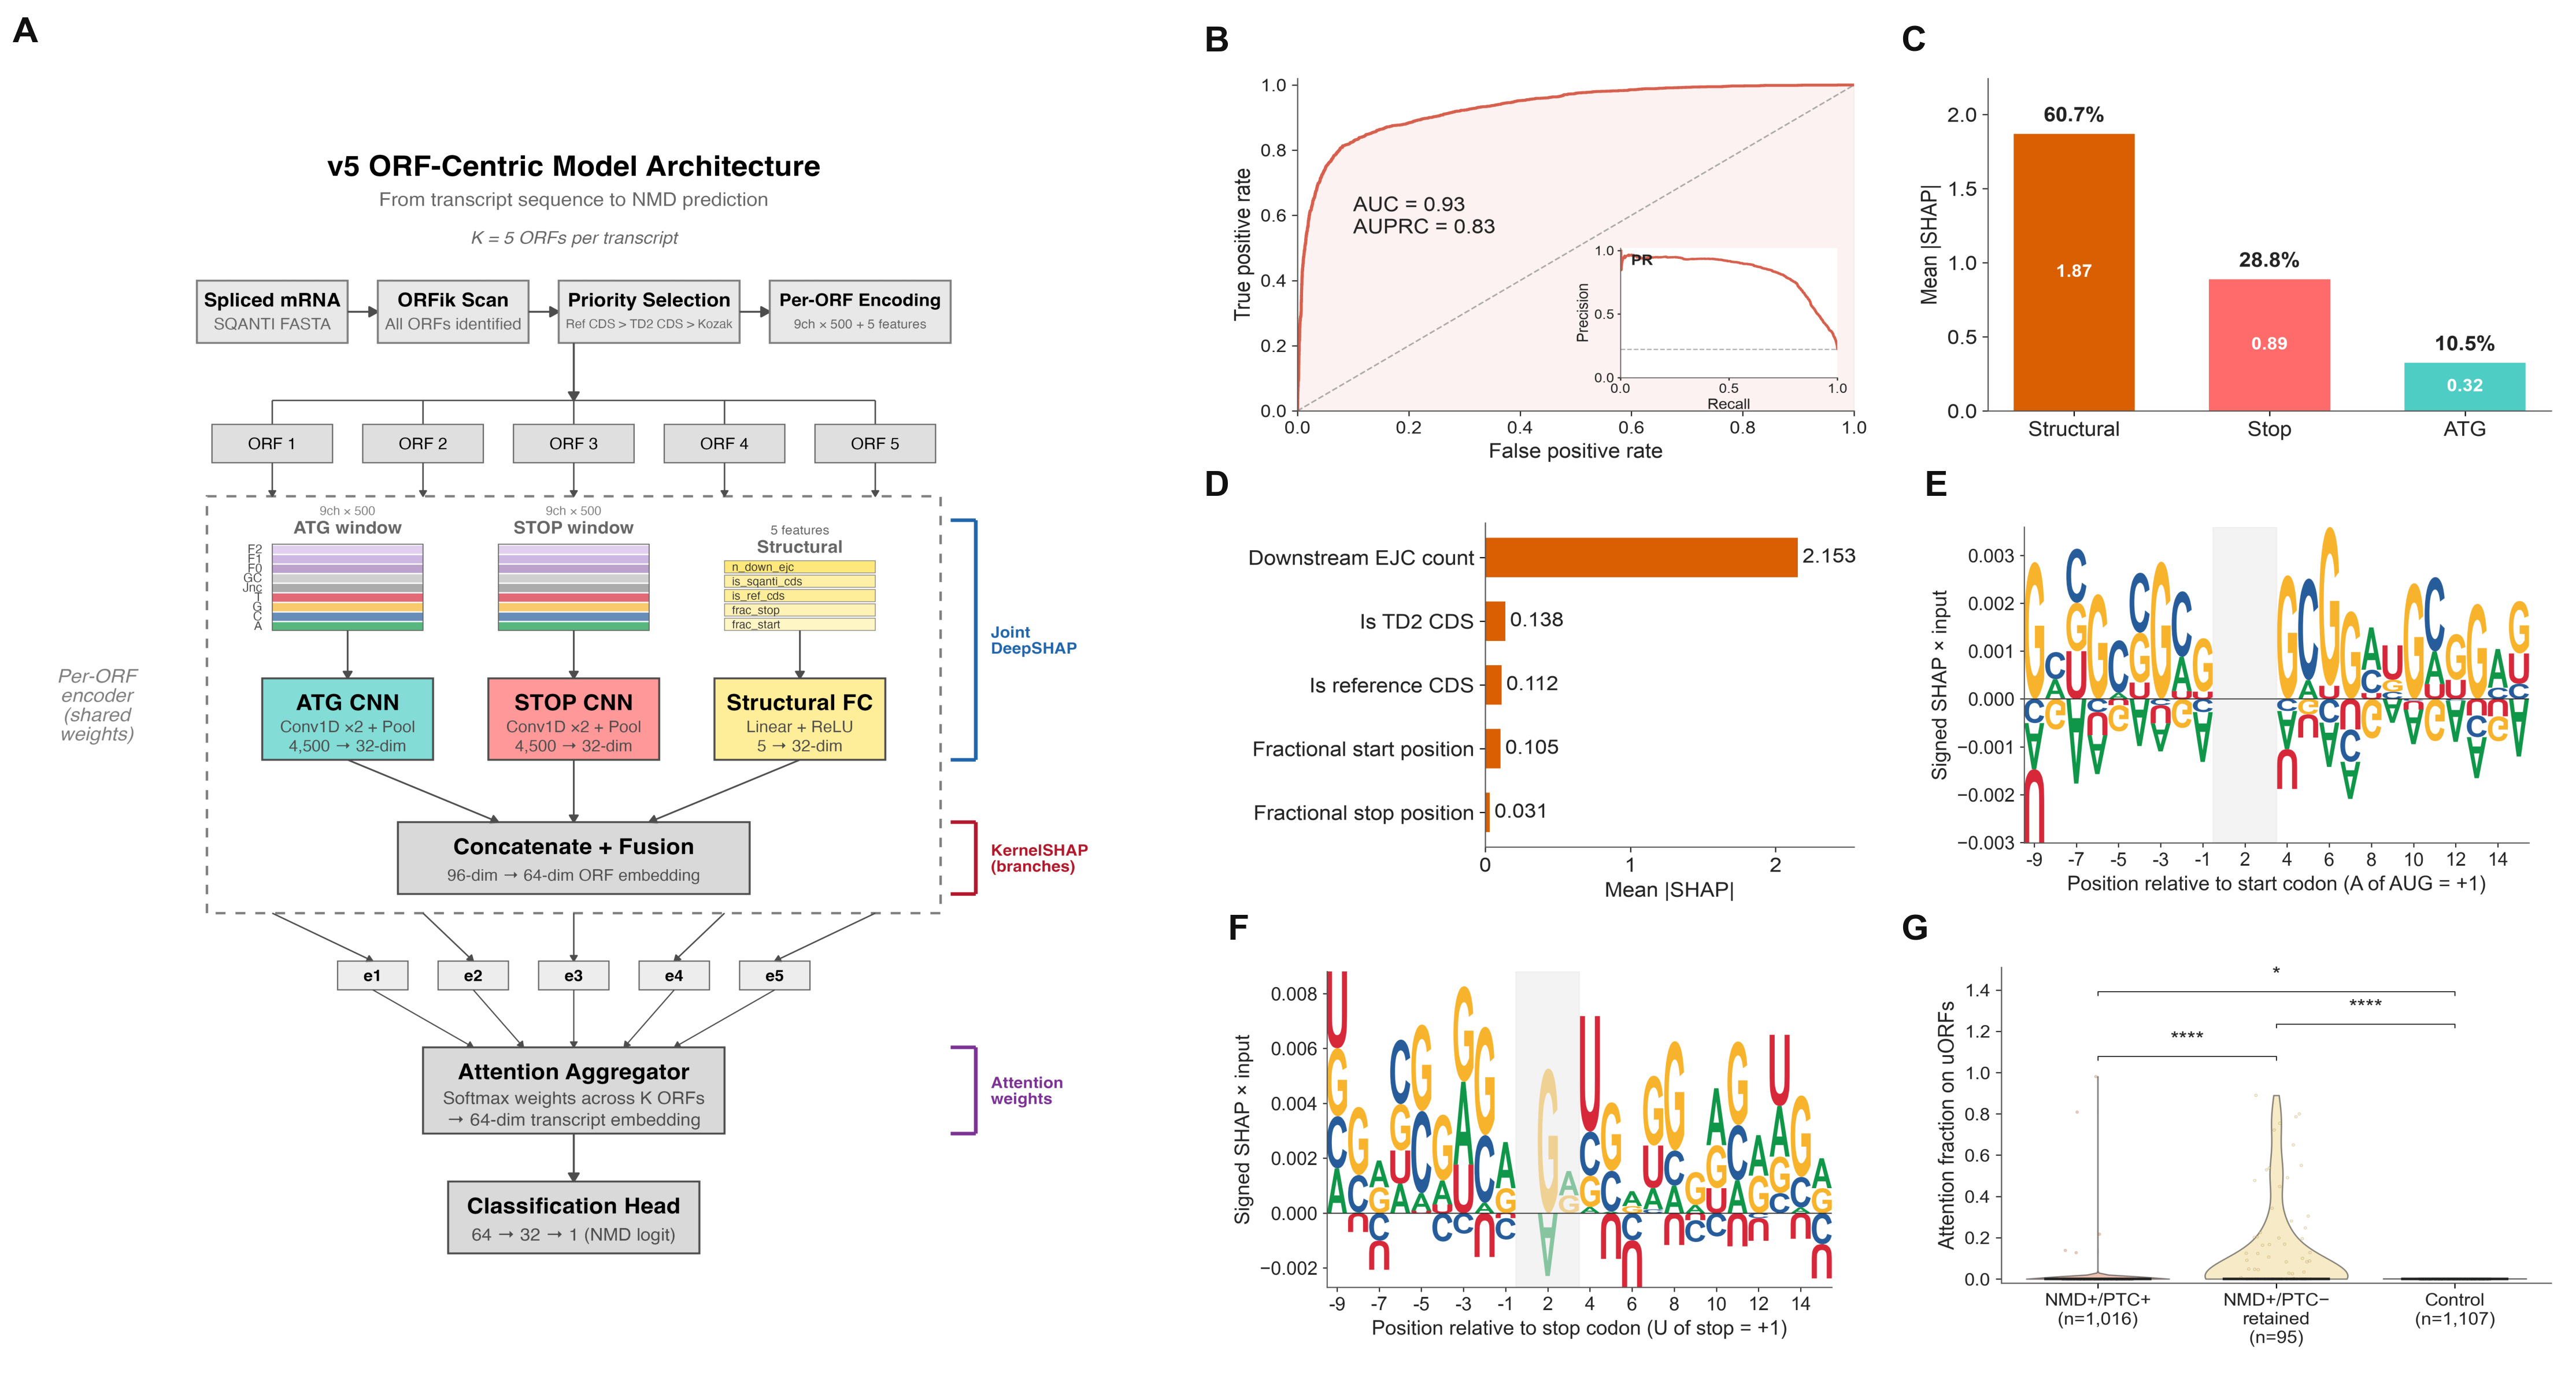

Write Python code to recreate this figure.
"""
Figure 5 composite — DL model panels A–G with aspect-preserving layout.

Layout (~22.32 in × 12.00 in):

  ┌────────┬─────────────────────────┐
  │        │ B  ROC + PR     │  C    │
  │        │ inset           │       │
  │   A    ├─────────────────────────┤
  │ Model  │ D  Structural   │  E    │
  │ arch.  │ features        │       │
  │        ├─────────────────────────┤
  │        │ F  STOP SHAP    │  G    │
  └────────┴─────────────────────────┘

Right side: 3 rows × 2 cols, alphabetical order B C / D E / F G. Each
cell is 6×4 in (1.5:1, native for B/C/D/G). E and F (native 2:1) fit
width-wise with small top/bottom whitespace, preserving their native
aspect.

Panel A (native aspect 0.86) occupies the left column at full composite
height (12 in), preserving its native shape (width = 0.86 × 12 ≈ 10.32 in).

Cell width W = 6.0 in (1.5:1 → cell height 4.0 in).
"""

import sys
from pathlib import Path

import matplotlib.image as mpimg
import matplotlib.pyplot as plt
from matplotlib.gridspec import GridSpec

HERE = Path(__file__).resolve().parent
LIB = HERE.parents[1] / "lib"
sys.path.insert(0, str(LIB))

plt.rcParams["font.family"] = "sans-serif"
plt.rcParams["font.sans-serif"] = ["Arial", "Helvetica Neue", "Helvetica", "DejaVu Sans"]
plt.rcParams["pdf.fonttype"] = 42
plt.rcParams["ps.fonttype"] = 42

LBL_FS = 22
LBL_COLOR = "#111111"

# Cell geometry (matches B/C/D/G native 1.5:1)
CELL_W = 6.0
CELL_H = 4.0
N_RIGHT_COLS = 2
N_RIGHT_ROWS = 3

RIGHT_W = CELL_W * N_RIGHT_COLS              # = 12.0
RIGHT_H = CELL_H * N_RIGHT_ROWS              # = 12.0

# Panel A column preserves native aspect 0.86 at full composite height
A_ASPECT = 14.0 / 16.33                      # ≈ 0.857
A_H = RIGHT_H
A_W = A_ASPECT * A_H                         # ≈ 5.14

FIG_W = A_W + RIGHT_W
FIG_H = RIGHT_H

PANELS = {
    "A": "figure5_panelA_architecture.png",
    "B": "figure5_panelB_performance.png",
    "C": "figure5_panelC_branch_importance.png",
    "D": "figure5_panelD_structural_features.png",
    "E": "figure5_panelE_atg_logo.png",
    "F": "figure5_panelF_stop_logo.png",
    "G": "figure5_panelG_uorf_attention.png",
}


def add_panel(fig, gs_slot, letter, paths, aspect="auto"):
    ax = fig.add_subplot(gs_slot)
    img = mpimg.imread(str(paths[letter]))
    ax.imshow(img, aspect=aspect)
    ax.set_xticks([]); ax.set_yticks([])
    for s in ax.spines.values():
        s.set_visible(False)
    ax.text(
        0.0, 1.01, letter,
        transform=ax.transAxes,
        fontsize=LBL_FS, fontweight="bold", color=LBL_COLOR,
        ha="left", va="bottom",
    )
    return ax


def build_figure():
    paths = {k: HERE / v for k, v in PANELS.items()}

    fig = plt.figure(figsize=(FIG_W, FIG_H))

    # Outer split: A column on left, right grid on right.
    # top=0.955 leaves just enough headroom for the panel letters
    # (y=1.01 in axes coords, 22-pt bold).
    outer = GridSpec(
        1, 2, figure=fig,
        width_ratios=[A_W, RIGHT_W],
        left=0.005, right=0.998, top=0.955, bottom=0.015,
        wspace=0.015,
    )

    # Panel A: aspect="auto" since the cell is sized to A's native aspect.
    add_panel(fig, outer[0, 0], "A", paths, aspect="auto")

    # Right grid: 3 rows × 2 cols of 1.5:1 cells (matches B/C/D/G native).
    right_gs = outer[0, 1].subgridspec(
        N_RIGHT_ROWS, N_RIGHT_COLS,
        hspace=0.07, wspace=0.04,
    )

    # Row 1: B, C — both native 1.5:1.
    add_panel(fig, right_gs[0, 0], "B", paths, aspect="auto")
    add_panel(fig, right_gs[0, 1], "C", paths, aspect="auto")

    # Row 2: D, E. D is 1.5:1 (auto); E is 2:1 (equal → whitespace).
    add_panel(fig, right_gs[1, 0], "D", paths, aspect="auto")
    add_panel(fig, right_gs[1, 1], "E", paths, aspect="equal")

    # Row 3: F, G. F is 2:1 (equal → whitespace); G is 1.5:1 (auto).
    add_panel(fig, right_gs[2, 0], "F", paths, aspect="equal")
    add_panel(fig, right_gs[2, 1], "G", paths, aspect="auto")

    return fig


def main():
    fig = build_figure()

    from validate_figure_layout import validate_multipanel_layout
    validate_multipanel_layout(fig, verbose=True)

    out_dir = HERE
    fig.savefig(out_dir / "figure5_composite.pdf", facecolor="white")
    fig.savefig(out_dir / "figure5_composite.png", dpi=200, facecolor="white")
    print(f"Saved: figure5_composite.pdf and .png  ({FIG_W:.2f} × {FIG_H:.2f} in)")


if __name__ == "__main__":
    main()
